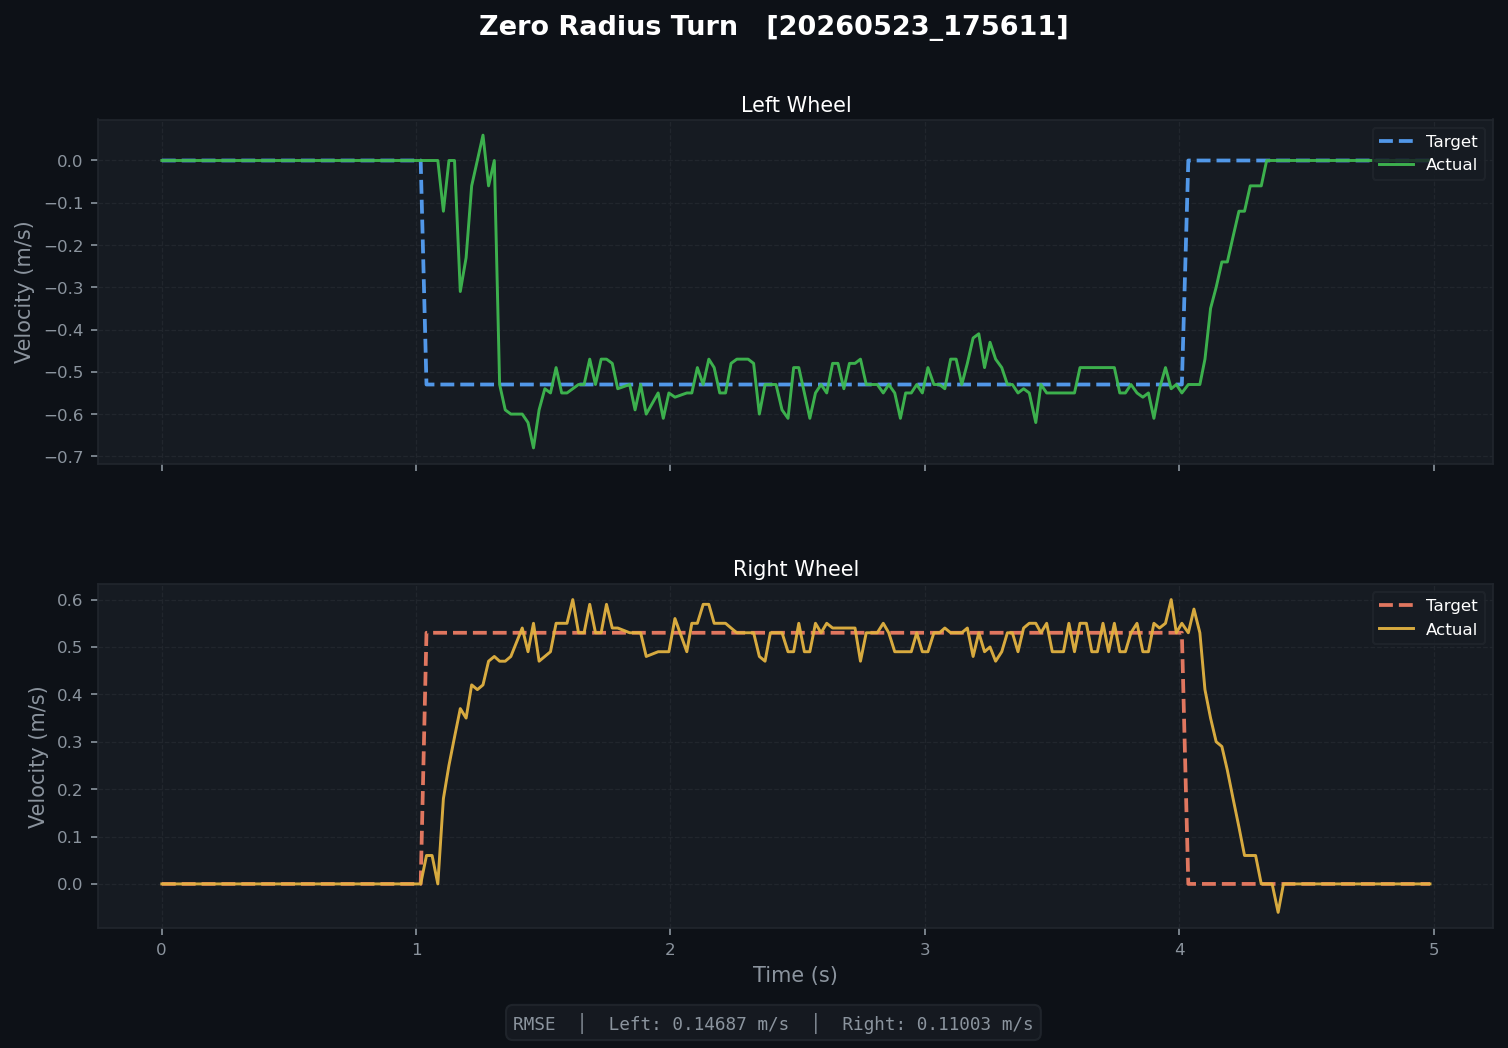

The file beside this chart, header and first rows:
t, left_target, left_actual, right_target, right_actual, left_pwm, right_pwm
0.001133, 0.0, 0.0, 0.0, 0.0, 0.0, 0.0
0.02449, 0.0, 0.0, 0.0, 0.0, 0.0, 0.0
0.04477, 0.0, 0.0, 0.0, 0.0, 0.0, 0.0
0.06677, 0.0, 0.0, 0.0, 0.0, 0.0, 0.0
0.08949, 0.0, 0.0, 0.0, 0.0, 0.0, 0.0
0.1115, 0.0, 0.0, 0.0, 0.0, 0.0, 0.0
0.1337, 0.0, 0.0, 0.0, 0.0, 0.0, 0.0
0.1547, 0.0, 0.0, 0.0, 0.0, 0.0, 0.0
0.1768, 0.0, 0.0, 0.0, 0.0, 0.0, 0.0
0.1995, 0.0, 0.0, 0.0, 0.0, 0.0, 0.0
0.2225, 0.0, 0.0, 0.0, 0.0, 0.0, 0.0
0.2447, 0.0, 0.0, 0.0, 0.0, 0.0, 0.0
0.2657, 0.0, 0.0, 0.0, 0.0, 0.0, 0.0
0.2882, 0.0, 0.0, 0.0, 0.0, 0.0, 0.0
0.3104, 0.0, 0.0, 0.0, 0.0, 0.0, 0.0
0.3325, 0.0, 0.0, 0.0, 0.0, 0.0, 0.0
0.3562, 0.0, 0.0, 0.0, 0.0, 0.0, 0.0
0.3758, 0.0, 0.0, 0.0, 0.0, 0.0, 0.0
0.3983, 0.0, 0.0, 0.0, 0.0, 0.0, 0.0
0.4215, 0.0, 0.0, 0.0, 0.0, 0.0, 0.0
0.4444, 0.0, 0.0, 0.0, 0.0, 0.0, 0.0
0.4647, 0.0, 0.0, 0.0, 0.0, 0.0, 0.0
0.4868, 0.0, 0.0, 0.0, 0.0, 0.0, 0.0
0.5094, 0.0, 0.0, 0.0, 0.0, 0.0, 0.0
0.5314, 0.0, 0.0, 0.0, 0.0, 0.0, 0.0
0.5537, 0.0, 0.0, 0.0, 0.0, 0.0, 0.0
0.5747, 0.0, 0.0, 0.0, 0.0, 0.0, 0.0
0.5968, 0.0, 0.0, 0.0, 0.0, 0.0, 0.0
0.6204, 0.0, 0.0, 0.0, 0.0, 0.0, 0.0
0.6412, 0.0, 0.0, 0.0, 0.0, 0.0, 0.0
0.6647, 0.0, 0.0, 0.0, 0.0, 0.0, 0.0
0.6857, 0.0, 0.0, 0.0, 0.0, 0.0, 0.0
0.7082, 0.0, 0.0, 0.0, 0.0, 0.0, 0.0
0.7302, 0.0, 0.0, 0.0, 0.0, 0.0, 0.0
0.7529, 0.0, 0.0, 0.0, 0.0, 0.0, 0.0
0.7762, 0.0, 0.0, 0.0, 0.0, 0.0, 0.0
0.7957, 0.0, 0.0, 0.0, 0.0, 0.0, 0.0
0.8209, 0.0, 0.0, 0.0, 0.0, 0.0, 0.0
0.8413, 0.0, 0.0, 0.0, 0.0, 0.0, 0.0
0.8644, 0.0, 0.0, 0.0, 0.0, 0.0, 0.0
0.8847, 0.0, 0.0, 0.0, 0.0, 0.0, 0.0
0.9068, 0.0, 0.0, 0.0, 0.0, 0.0, 0.0
0.9293, 0.0, 0.0, 0.0, 0.0, 0.0, 0.0
0.9508, 0.0, 0.0, 0.0, 0.0, 0.0, 0.0
0.9738, 0.0, 0.0, 0.0, 0.0, 0.0, 0.0
0.9948, 0.0, 0.0, 0.0, 0.0, 0.0, 0.0
1.018, 0.0, 0.0, 0.0, 0.0, 0.0, 0.0
1.041, -0.53, 0.0, 0.53, 0.06, -53.29, 61.12
1.063, -0.53, 0.0, 0.53, 0.06, -53.29, 61.12
1.086, -0.53, 0.0, 0.53, 0.0, -170.2, 178.0
1.108, -0.53, -0.12, 0.53, 0.18, -170.2, 178.0
1.129, -0.53, 0.0, 0.53, 0.25, -170.2, 178.0
1.151, -0.53, 0.0, 0.53, 0.31, -170.2, 178.0
1.174, -0.53, -0.31, 0.53, 0.37, -170.2, 178.0
1.197, -0.53, -0.23, 0.53, 0.35, -219.8, 199
1.219, -0.53, -0.06, 0.53, 0.42, -219.8, 199
1.241, -0.53, 0.0, 0.53, 0.41, -219.8, 199
1.263, -0.53, 0.06, 0.53, 0.42, -219.8, 199
1.285, -0.53, -0.06, 0.53, 0.47, -219.8, 225.5
1.308, -0.53, 0.0, 0.53, 0.48, -255.0, 225.5
... 161 more rows
